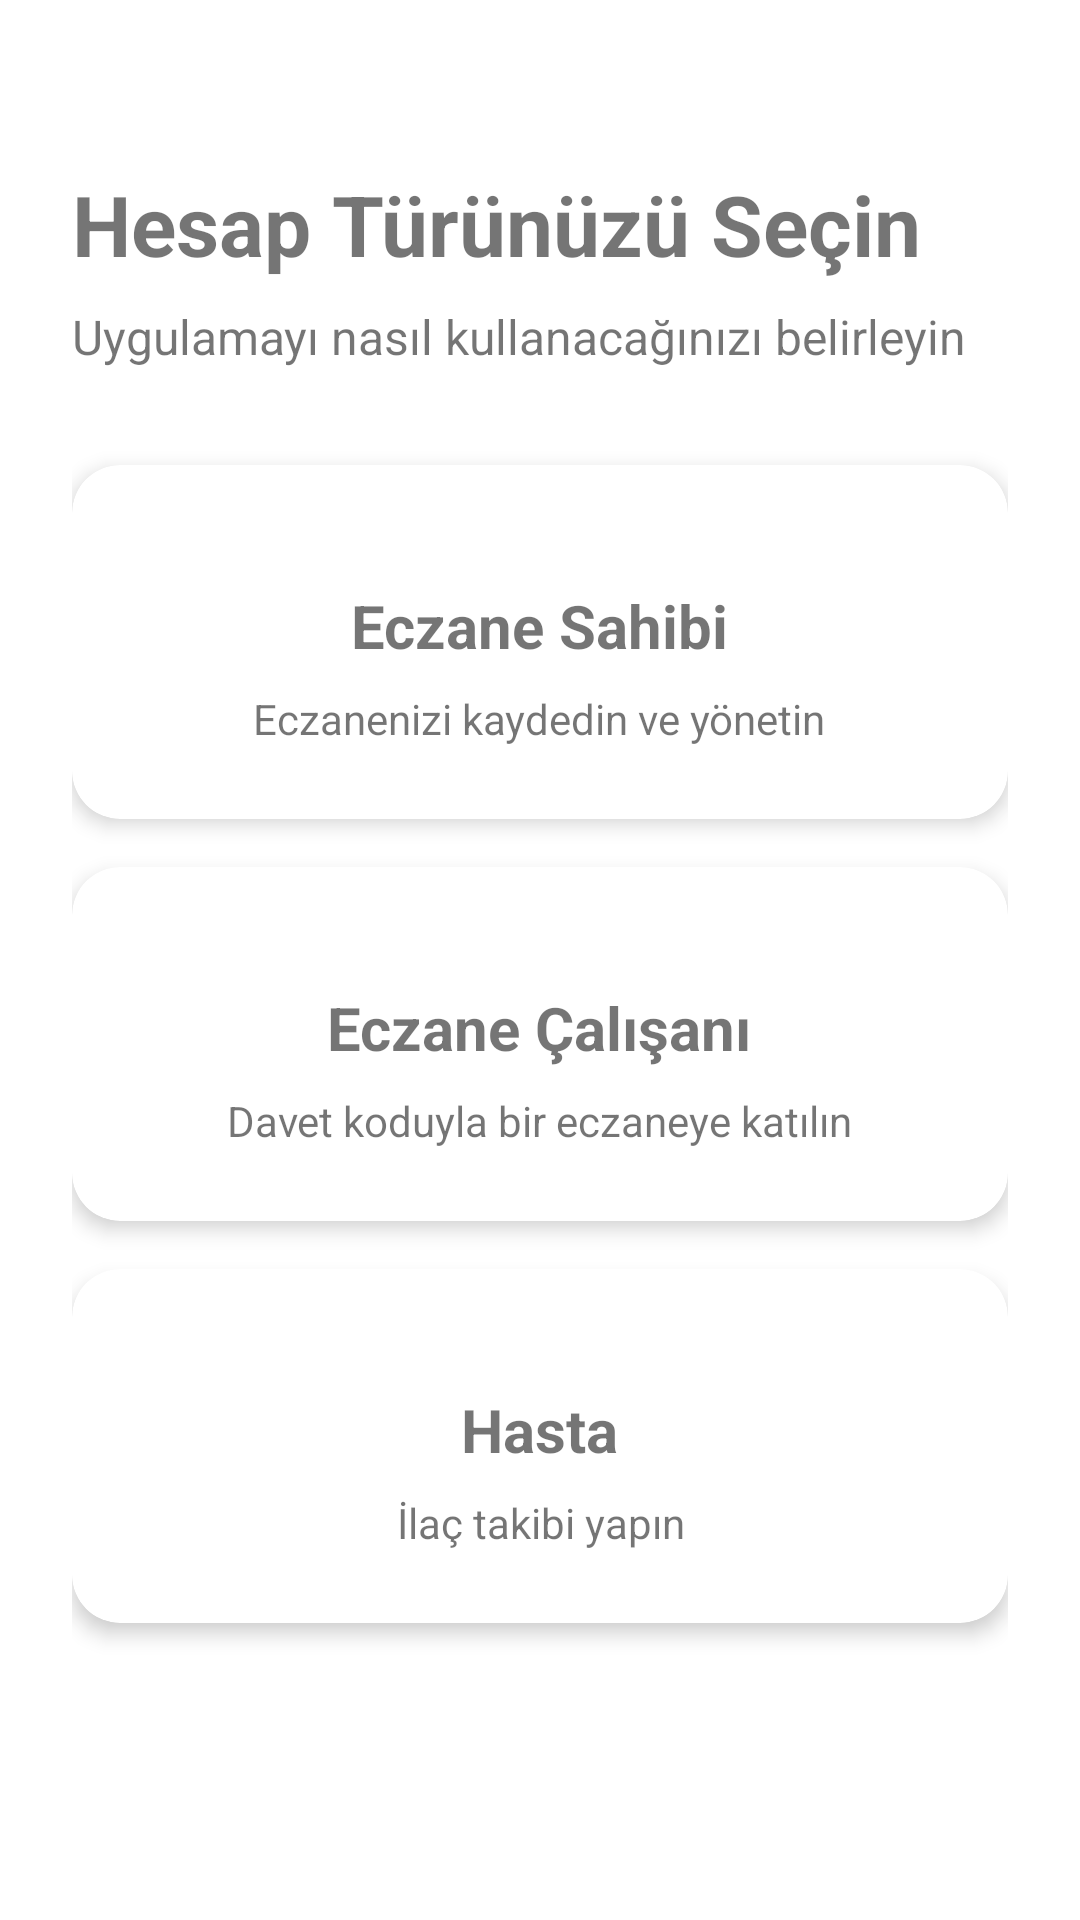

Produce the Android XML layout that renders to this screen, including the resource entries it uses.
<!-- AndroidManifest.xml: application theme Theme.Ectrack.NoActionBar -->
<!-- res/layout/activity_role_selection.xml -->
<?xml version="1.0" encoding="utf-8"?>
<ScrollView xmlns:android="http://schemas.android.com/apk/res/android"
    xmlns:app="http://schemas.android.com/apk/res-auto"
    android:layout_width="match_parent"
    android:layout_height="match_parent"
    android:fillViewport="true">

    <LinearLayout
        android:layout_width="match_parent"
        android:layout_height="wrap_content"
        android:orientation="vertical"
        android:padding="24dp">

        <TextView
            android:layout_width="wrap_content"
            android:layout_height="wrap_content"
            android:layout_marginTop="32dp"
            android:text="Hesap Türünüzü Seçin"
            android:textSize="28sp"
            android:textStyle="bold" />

        <TextView
            android:layout_width="wrap_content"
            android:layout_height="wrap_content"
            android:layout_marginTop="8dp"
            android:text="Uygulamayı nasıl kullanacağınızı belirleyin"
            android:textSize="16sp" />

        <androidx.cardview.widget.CardView
            android:id="@+id/pharmacyOwnerCard"
            android:layout_width="match_parent"
            android:layout_height="wrap_content"
            android:layout_marginTop="32dp"
            android:clickable="true"
            android:focusable="true"
            android:foreground="?android:attr/selectableItemBackground"
            app:cardCornerRadius="16dp"
            app:cardElevation="4dp">

            <LinearLayout
                android:layout_width="match_parent"
                android:layout_height="wrap_content"
                android:orientation="vertical"
                android:padding="24dp">


                <TextView
                    android:layout_width="wrap_content"
                    android:layout_height="wrap_content"
                    android:layout_gravity="center"
                    android:layout_marginTop="16dp"
                    android:text="Eczane Sahibi"
                    android:textSize="20sp"
                    android:textStyle="bold" />

                <TextView
                    android:layout_width="wrap_content"
                    android:layout_height="wrap_content"
                    android:layout_gravity="center"
                    android:layout_marginTop="8dp"
                    android:gravity="center"
                    android:text="Eczanenizi kaydedin ve yönetin"
                    android:textSize="14sp" />
            </LinearLayout>
        </androidx.cardview.widget.CardView>

        <androidx.cardview.widget.CardView
            android:id="@+id/pharmacyEmployeeCard"
            android:layout_width="match_parent"
            android:layout_height="wrap_content"
            android:layout_marginTop="16dp"
            android:clickable="true"
            android:focusable="true"
            android:foreground="?android:attr/selectableItemBackground"
            app:cardCornerRadius="16dp"
            app:cardElevation="4dp">

            <LinearLayout
                android:layout_width="match_parent"
                android:layout_height="wrap_content"
                android:orientation="vertical"
                android:padding="24dp">


                <TextView
                    android:layout_width="wrap_content"
                    android:layout_height="wrap_content"
                    android:layout_gravity="center"
                    android:layout_marginTop="16dp"
                    android:text="Eczane Çalışanı"
                    android:textSize="20sp"
                    android:textStyle="bold" />

                <TextView
                    android:layout_width="wrap_content"
                    android:layout_height="wrap_content"
                    android:layout_gravity="center"
                    android:layout_marginTop="8dp"
                    android:gravity="center"
                    android:text="Davet koduyla bir eczaneye katılın"
                    android:textSize="14sp" />
            </LinearLayout>
        </androidx.cardview.widget.CardView>

        <androidx.cardview.widget.CardView
            android:id="@+id/patientCard"
            android:layout_width="match_parent"
            android:layout_height="wrap_content"
            android:layout_marginTop="16dp"
            android:clickable="true"
            android:focusable="true"
            android:foreground="?android:attr/selectableItemBackground"
            app:cardCornerRadius="16dp"
            app:cardElevation="4dp">

            <LinearLayout
                android:layout_width="match_parent"
                android:layout_height="wrap_content"
                android:orientation="vertical"
                android:padding="24dp">



                <TextView
                    android:layout_width="wrap_content"
                    android:layout_height="wrap_content"
                    android:layout_gravity="center"
                    android:layout_marginTop="16dp"
                    android:text="Hasta"
                    android:textSize="20sp"
                    android:textStyle="bold" />

                <TextView
                    android:layout_width="wrap_content"
                    android:layout_height="wrap_content"
                    android:layout_gravity="center"
                    android:layout_marginTop="8dp"
                    android:gravity="center"
                    android:text="İlaç takibi yapın"
                    android:textSize="14sp" />
            </LinearLayout>
        </androidx.cardview.widget.CardView>

    </LinearLayout>
</ScrollView>
<!-- resources referenced by this layout -->
<resources>
  <style name="Theme.Ectrack.NoActionBar" parent="Theme.Ectrack">
          <item name="windowActionBar">false</item>
          <item name="windowNoTitle">true</item>
      </style>
  <style name="Theme.Ectrack" parent="Theme.MaterialComponents.DayNight.DarkActionBar">
          <item name="windowActionBar">false</item>
          <item name="windowNoTitle">true</item>
          <item name="colorPrimary">@color/purple_500</item>
          <item name="colorPrimaryVariant">@color/purple_700</item>
          <item name="colorOnPrimary">@color/white</item>
          <item name="colorSecondary">@color/teal_200</item>
          <item name="colorSecondaryVariant">@color/teal_700</item>
          <item name="colorOnSecondary">@color/black</item>
          <item name="android:statusBarColor">?attr/colorPrimaryVariant</item>
      </style>
  <color name="purple_500">#BA191C</color>
  <color name="purple_700">#BA191C</color>
  <color name="white">#FFFFFFFF</color>
  <color name="teal_200">#D55C30</color>
  <color name="teal_700">#3057D5</color>
  <color name="black">#FF000000</color>
</resources>
